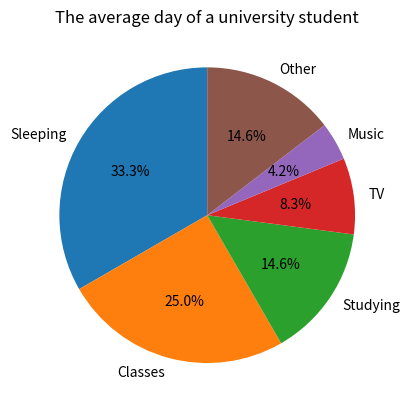

This chart was generated by the following Python code:
#Creating a dictionary
my_dict = {'Sleeping':'8', 'Classes':'6', 'Studying':'8', 'TV':'2', 'Music':'1'}
#Accessing dictionary values
print(my_dict['Sleeping']) #output: value1
print(my_dict['Classes']) #output: value2
print(my_dict['Studying']) #output: value3
print(my_dict['TV']) #output: value4
print(my_dict['Music']) #output: value5
#Adding new key-value pairs
my_dict['Other']='3.5'
print(my_dict['Other']) #output: value6
print(my_dict) #output the dictionary
import matplotlib.pyplot as plt
#Labels and values
activity_labels=["Sleeping","Classes","Studying","TV","Music","Other"]
time_hours=[8,6,3.5,2,1,3.5]
Sleeping_and_else=[0,0,0,0,0,0]
plt.figure()
plt.pie(time_hours, labels=activity_labels, startangle=90, explode= Sleeping_and_else, autopct='%.1f%%')
plt.title('The average day of a university student') #Show the title
plt.show() #show the graph
plt.clf()
